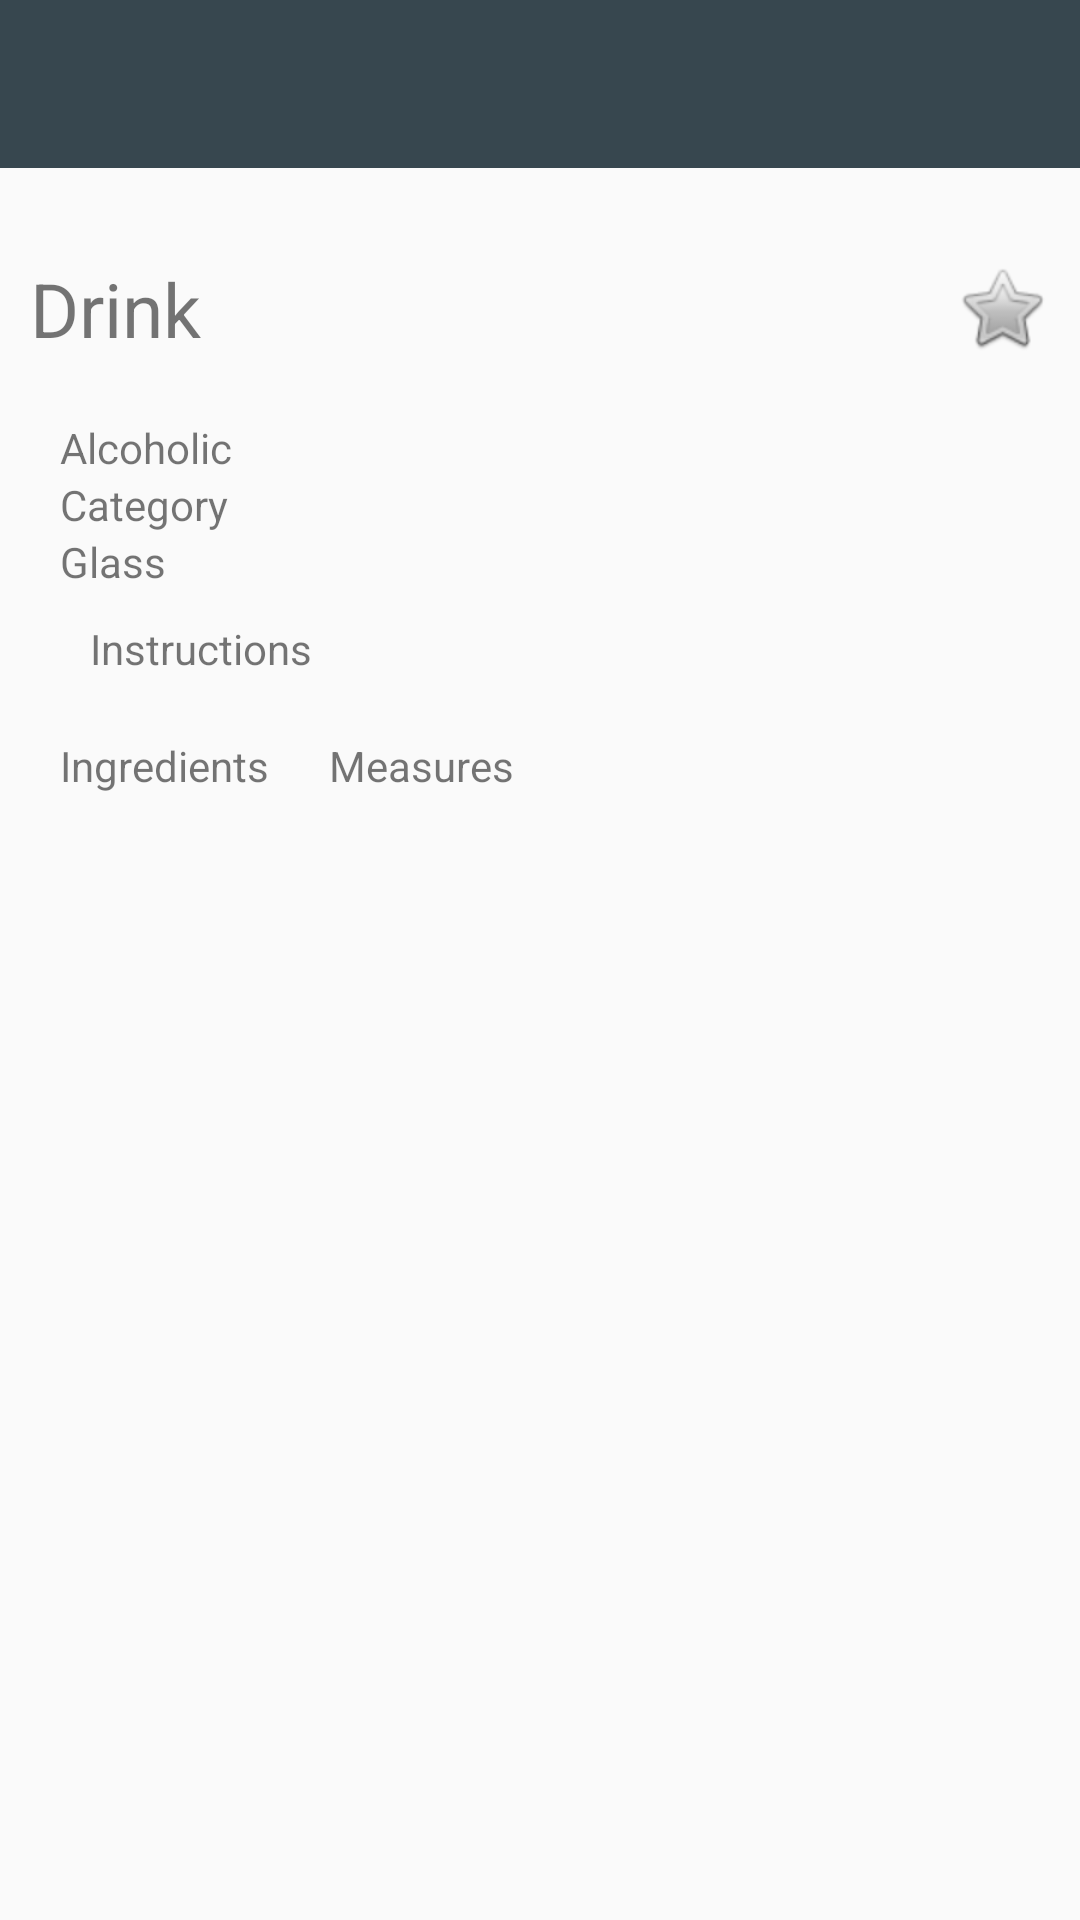

Android layout source for this screen:
<!-- AndroidManifest.xml: application theme AppTheme -->
<!-- res/layout/activity_drink.xml -->
<?xml version="1.0" encoding="utf-8"?>
<LinearLayout xmlns:android="http://schemas.android.com/apk/res/android"
    xmlns:app="http://schemas.android.com/apk/res-auto"
    android:orientation="vertical"
    android:layout_width="match_parent"
    android:layout_height="match_parent">


    
    <include
        android:id="@+id/toolbar"
        layout="@layout/toolbar"/>


    <ScrollView
        android:layout_width="match_parent"
        android:layout_height="match_parent"
        android:layout_marginLeft="10dp"
        android:layout_marginRight="10dp">
    <LinearLayout
        android:layout_width="match_parent"
        android:layout_height="wrap_content"
        android:orientation="vertical">
        <ImageView
            android:layout_width="wrap_content"
            android:layout_height="wrap_content"
            android:id="@+id/drinkImg"
            android:layout_gravity="center"
            android:padding="10dp"
            android:contentDescription="imgDrink" />


        <LinearLayout
            android:layout_width="match_parent"
            android:layout_height="wrap_content"
            android:orientation="horizontal">
            <LinearLayout
                android:layout_width="match_parent"
                android:layout_height="wrap_content"
                android:orientation="horizontal"
                android:gravity="center">
                <TextView
                    android:text="Drink"
                    android:id="@+id/drinkText"
                    android:textSize="25sp"
                    android:paddingTop="10dp"
                    android:paddingBottom="10dp"
                    android:layout_width="0dp"
                    android:layout_height="wrap_content"
                    android:layout_gravity="center"
                    android:layout_weight="0.5"/>
                <ImageButton
                    android:id="@+id/favButton"
                    android:layout_width="wrap_content"
                    android:layout_height="wrap_content"
                    app:srcCompat="@android:drawable/btn_star_big_off"
                    android:background="@android:color/transparent"
                    android:onClick="addFav"/>
            </LinearLayout>
        </LinearLayout>

        <LinearLayout
            android:padding="10dp"
            android:id="@+id/detailsLayout"
            android:layout_width="match_parent"
            android:layout_height="wrap_content"
            android:orientation="vertical">

            <TextView
                android:text="Alcoholic"
                android:id="@+id/alcoholicText"
                android:layout_width="match_parent"
                android:layout_height="wrap_content" />

            <TextView
                android:text="Category"
                android:id="@+id/categoryText"
                android:layout_width="match_parent"
                android:layout_height="wrap_content" />

            <TextView
                android:text="Glass"
                android:id="@+id/glassText"
                android:layout_width="match_parent"
                android:layout_height="wrap_content" />

            <TextView
                android:padding="10dp"
                android:text="Instructions"
                android:id="@+id/instructionsText"
                android:layout_width="match_parent"
                android:layout_height="wrap_content"/>

            <LinearLayout
                android:layout_width="match_parent"
                android:layout_height="wrap_content"
                android:orientation="horizontal">

                <TextView
                    android:text="Ingredients"
                    android:paddingTop="10dp"
                    android:paddingRight="10dp"
                    android:id="@+id/ingredientsTextView"
                    android:layout_width="0dp"
                    android:layout_height="wrap_content"
                    android:layout_weight="0.7"/>

                <TextView
                    android:text="Measures"
                    android:paddingTop="10dp"
                    android:paddingLeft="10dp"
                    android:id="@+id/measuresTextView"
                    android:layout_width="match_parent"
                    android:layout_height="wrap_content"
                    android:layout_weight="0.3"/>
            </LinearLayout>
        </LinearLayout>
    </LinearLayout>
    </ScrollView>
</LinearLayout>
<!-- res/layout/toolbar.xml (included above) -->
<?xml version="1.0" encoding="utf-8"?>
<android.support.v7.widget.Toolbar xmlns:android="http://schemas.android.com/apk/res/android"
    android:layout_width="match_parent"
    android:layout_height="wrap_content"
    android:background="@color/colorPrimary"
    android:gravity="start">

    <android.support.v7.widget.ActionMenuView
        android:id="@+id/amvMenu"
        android:layout_width="wrap_content"
        android:layout_height="?attr/actionBarSize"/>
</android.support.v7.widget.Toolbar>
<!-- resources referenced by this layout -->
<resources>
  <color name="colorPrimary">#37474F</color>
  <style name="AppTheme" parent="Theme.AppCompat.Light.NoActionBar">
          
          <item name="homeAsUpIndicator">@drawable/home</item>
          <item name="colorPrimary">@color/colorPrimary</item>
          <item name="colorPrimaryDark">@color/colorPrimaryDark</item>
          <item name="colorAccent">@color/colorAccent</item>
      </style>
  <!-- drawable home: png bitmap (drawable, 402 bytes) -->
  <color name="colorPrimaryDark">#9E9E9E</color>
  <color name="colorAccent">#424242</color>
</resources>
